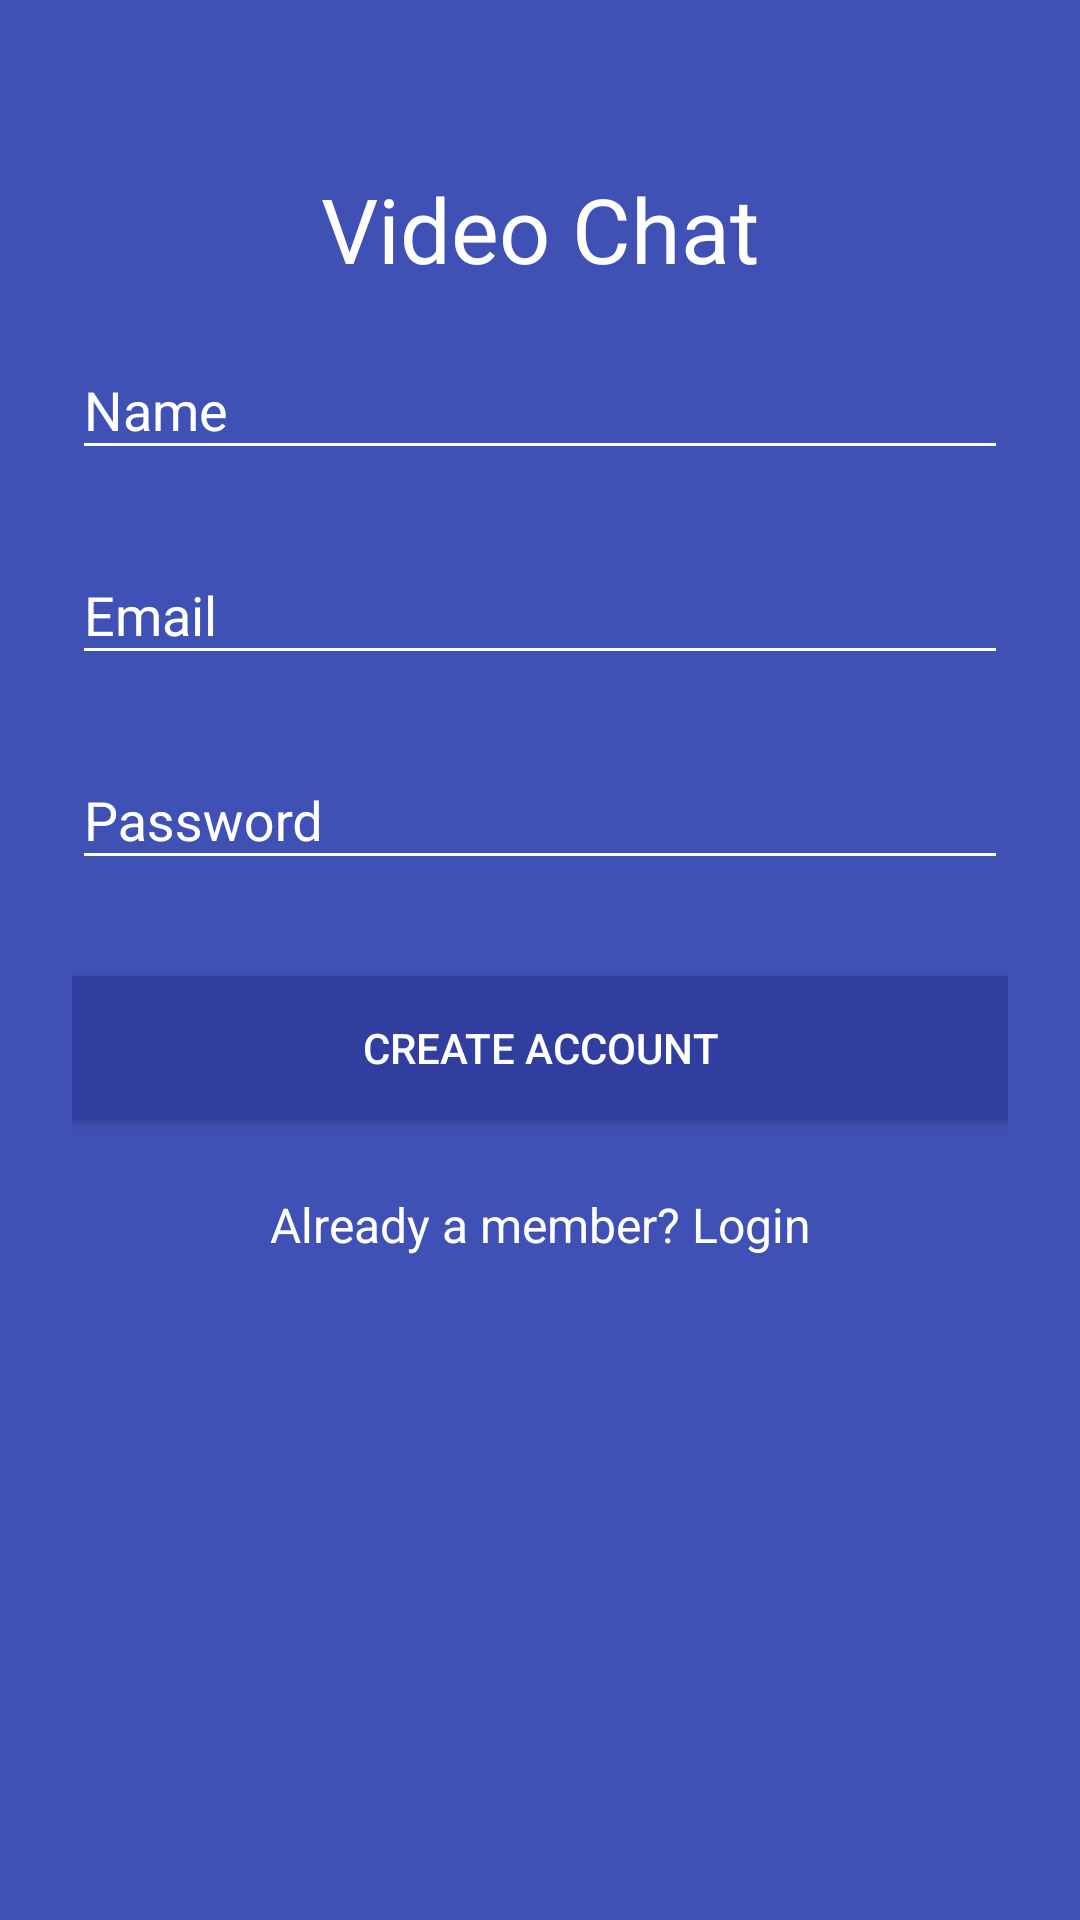

Layout XML and referenced resources for this Android screen:
<!-- AndroidManifest.xml: application theme AppTheme -->
<!-- res/layout/activity_sign_up.xml -->
<?xml version="1.0" encoding="utf-8"?>
<ScrollView
    xmlns:android="http://schemas.android.com/apk/res/android"
    android:layout_width="fill_parent"
    android:layout_height="fill_parent"
    android:fitsSystemWindows="true"
    android:background="@color/colorPrimary"
    >

    <LinearLayout
        android:orientation="vertical"
        android:layout_width="match_parent"
        android:layout_height="wrap_content"
        android:paddingTop="56dp"
        android:paddingLeft="24dp"
        android:paddingRight="24dp">

        <TextView
            android:id="@+id/tvTitle"
            android:layout_width="wrap_content"
            android:layout_height="wrap_content"
            android:text="Video Chat"
            android:textSize="30sp"
            android:textColor="@color/white"
            android:layout_gravity="center_horizontal"
            />

        
        <android.support.design.widget.TextInputLayout
            android:layout_width="match_parent"
            android:layout_height="wrap_content"
            android:layout_marginTop="8dp"
            android:layout_marginBottom="8dp">
            <EditText android:id="@+id/etUsername"
                android:layout_width="match_parent"
                android:layout_height="wrap_content"
                android:inputType="textPersonName"
                android:textColor="@color/white"
                android:hint="Name" />
        </android.support.design.widget.TextInputLayout>




        
        <android.support.design.widget.TextInputLayout
            android:layout_width="match_parent"
            android:layout_height="wrap_content"
            android:layout_marginTop="8dp"
            android:layout_marginBottom="8dp">
            <EditText android:id="@+id/etEmail"
                android:layout_width="match_parent"
                android:layout_height="wrap_content"
                android:inputType="textEmailAddress"
                android:textColor="@color/white"
                android:hint="Email" />
        </android.support.design.widget.TextInputLayout>


        
        <android.support.design.widget.TextInputLayout
            android:layout_width="match_parent"
            android:layout_height="wrap_content"
            android:layout_marginTop="8dp"
            android:layout_marginBottom="8dp">
            <EditText android:id="@+id/etPassword"
                android:layout_width="match_parent"
                android:layout_height="wrap_content"
                android:inputType="textPassword"
                android:textColor="@color/white"
                android:hint="Password"/>
        </android.support.design.widget.TextInputLayout>

        
        
            
            
            
            
            
                
                
                
                
        

        
        <Button
            android:id="@+id/btn_signup"
            android:layout_width="fill_parent"
            android:layout_height="wrap_content"
            android:layout_marginTop="24dp"
            android:layout_marginBottom="24dp"
            android:padding="12dp"
            android:text="Create Account"
            android:background="@color/colorPrimaryDark"
            android:textColor="@color/white"
            android:onClick="signUp"
            />

        <TextView android:id="@+id/link_login"
            android:layout_width="fill_parent"
            android:layout_height="wrap_content"
            android:layout_marginBottom="24dp"
            android:text="Already a member? Login"
            android:gravity="center"
            android:textSize="16dip"
            android:textColor="@color/white"
            android:onClick="goToLogin"
            />

    </LinearLayout>
</ScrollView>
<!-- resources referenced by this layout -->
<resources>
  <color name="colorPrimary">#3F51B5</color>
  <color name="colorPrimaryDark">#303F9F</color>
  <style name="AppTheme" parent="Theme.AppCompat.Light.NoActionBar">
          
          <item name="colorPrimary">@color/colorPrimary</item>
          <item name="colorPrimaryDark">@color/colorPrimaryDark</item>
          <item name="colorAccent">@color/colorAccent</item>
          <item name="android:actionMenuTextColor">@color/white</item>
          <item name="android:actionOverflowButtonStyle">@style/OverFlow</item>
          <item name="colorControlNormal">@color/white</item>
          <item name="colorControlActivated">@color/white</item>
          <item name="colorControlHighlight">@color/white</item>
          <item name="android:textColorHint">@color/white</item>
  
      </style>
  <color name="colorAccent">#FF4081</color>
  <style name="OverFlow">
          <item name="android:src">@drawable/ic_options</item>
      </style>
  <!-- not gathered from this repository: default colours our renderer supplied (Android Studio template values) -->
  <color name="white">#FFFFFFFF</color>
</resources>
